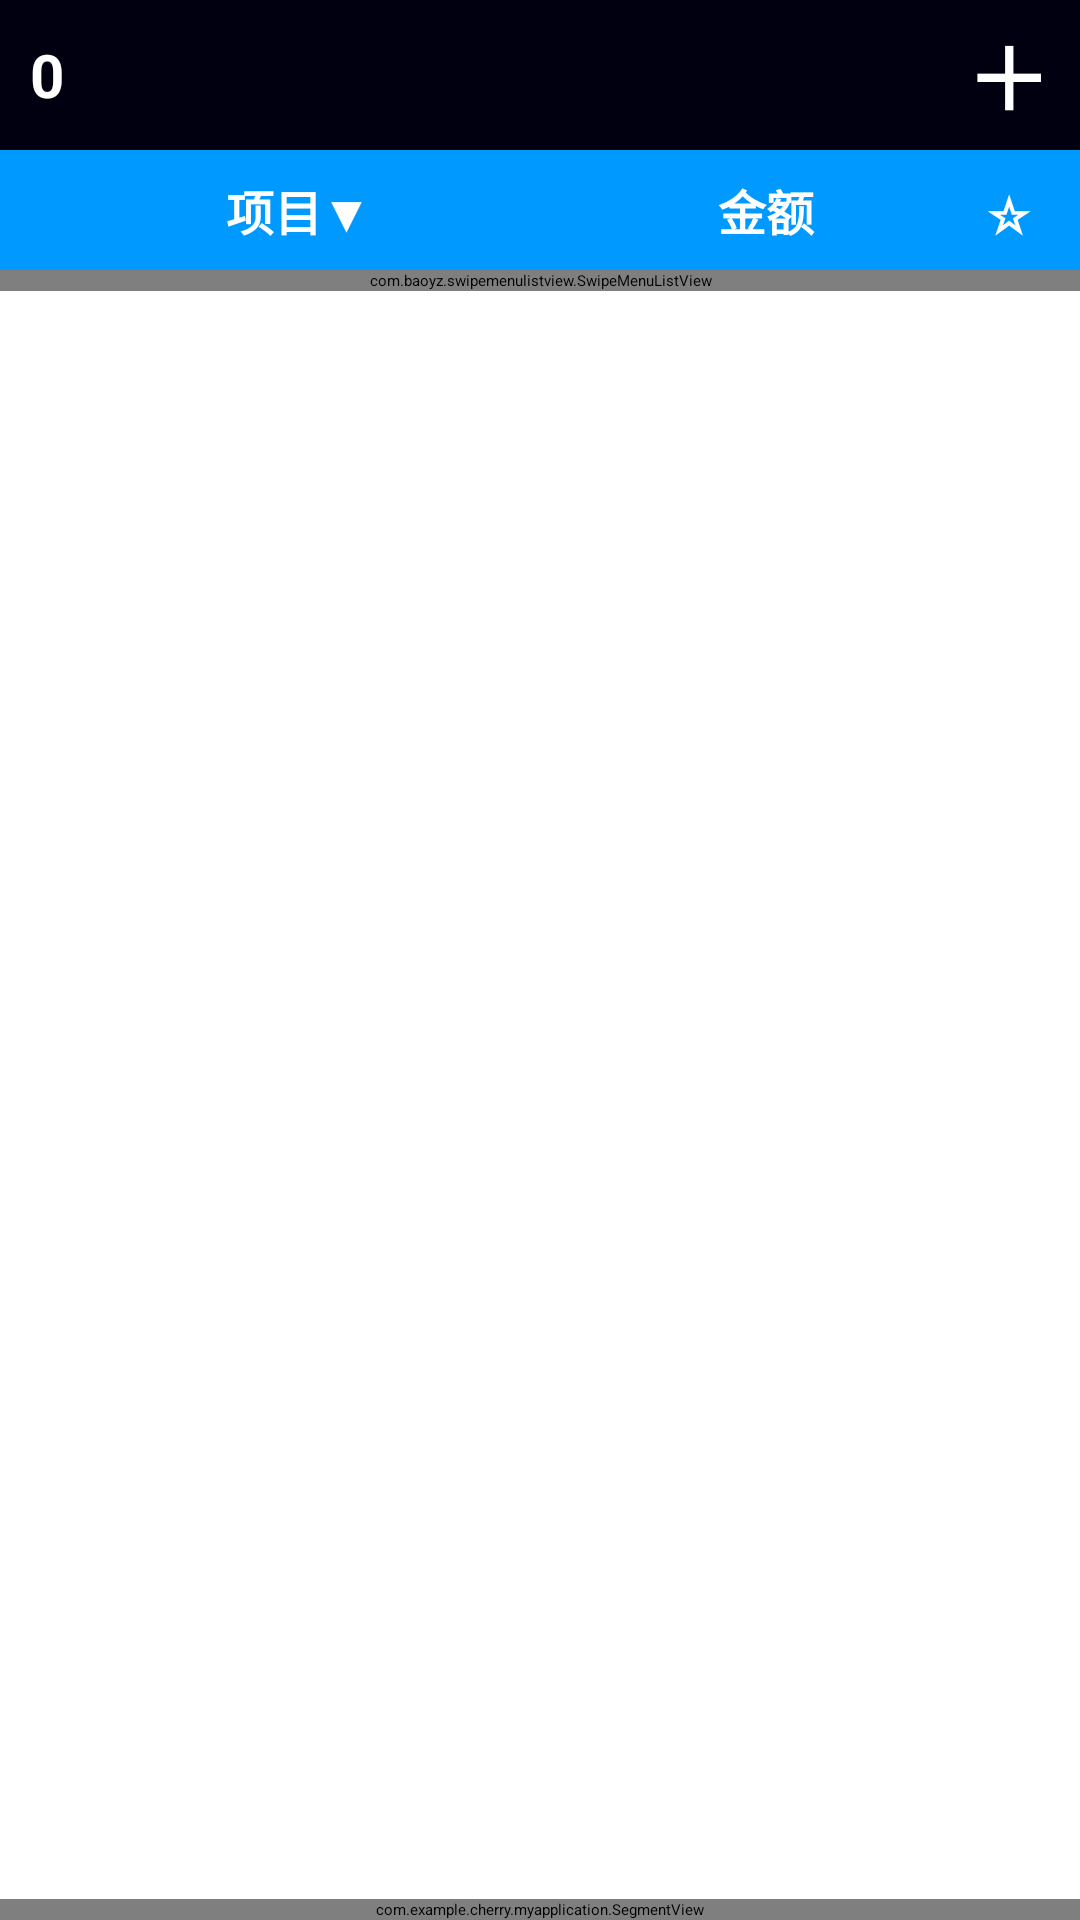

The Android layout XML behind this screen, and the referenced resources:
<!-- AndroidManifest.xml: application theme AppTheme -->
<!-- res/layout/activity_main.xml -->
<?xml version="1.0" encoding="utf-8"?>
<RelativeLayout xmlns:android="http://schemas.android.com/apk/res/android"
    android:layout_width="match_parent"
    android:layout_height="match_parent">
    
    <RelativeLayout
        android:id="@+id/header"
        android:layout_width="match_parent"
        android:layout_height="wrap_content"
        android:layout_alignParentTop="true"
        android:gravity="center">

        <LinearLayout
            android:id="@+id/layout_top"
            android:layout_width="match_parent"
            android:layout_height="wrap_content"
            android:background="#000010"
            android:orientation="horizontal">

            <TextView
            android:id="@+id/totalMoney"
            android:layout_width="wrap_content"
            android:layout_height="match_parent"
            android:paddingLeft="10dp"
            android:layout_weight="10"
            android:text="0"
            android:textColor="#FFFFFF"
            android:textSize="20dp"
            android:textStyle="bold"
                android:height="50dp"
            android:gravity="center|left" />
            <TextView
                android:id="@+id/newAdd"
                android:layout_width="wrap_content"
                android:layout_height="match_parent"
                android:text="＋"
                android:textColor="#FFFFFF"
                android:textSize="28dp"
                android:textStyle="bold"
                android:gravity="center|left"
                android:foregroundGravity="center_vertical"
                android:layout_marginRight="10dp" />
        </LinearLayout>
    </RelativeLayout>
    
    <RelativeLayout
        android:id="@+id/footer"
        android:layout_width="match_parent"
        android:layout_height="wrap_content"
        android:layout_alignParentBottom="true"
        android:gravity="center">
        <com.example.cherry.myapplication.SegmentView
            android:layout_width="160dp"
            android:layout_height="wrap_content"
            android:layout_gravity="center_horizontal"
            android:id="@+id/btn_seg"
            android:layout_alignParentLeft="true"
            android:layout_alignParentStart="true"
            android:layout_alignParentRight="true"
            android:layout_alignParentEnd="true" />
    </RelativeLayout>


    
    <RelativeLayout
        android:layout_width="fill_parent"
        android:layout_height="fill_parent"
        android:layout_above="@id/footer"
        android:layout_below="@id/header"
        android:gravity="top">

        <LinearLayout
            android:id="@+id/layout_header"
            android:layout_width="fill_parent"
            android:layout_height="wrap_content"
            android:background="#0099ff"
            android:orientation="horizontal">

            <TextView
                android:layout_width="30dp"
                android:layout_height="40dp"
                android:gravity="center_horizontal|center_vertical"
                android:text="序号"
                android:textColor="#FFFFFF"
                android:textStyle="bold"
                android:textSize="@dimen/table_header_size_dp"
                android:visibility="gone" />

            <TextView
                android:id="@+id/subject_btn"
                android:layout_width="199dp"
                android:layout_height="40dp"
                android:textColor="#FFFFFF"
                android:gravity="center_horizontal|center_vertical"
                android:text="项目▼"
                android:textStyle="bold"
                android:textSize="@dimen/table_header_size_dp"/>

            <TextView
                android:id="@+id/priceview"
                android:layout_width="113dp"
                android:layout_height="40dp"
                android:textColor="#FFFFFF"
                android:gravity="center_horizontal|center_vertical"
                android:text="金额"
                android:textStyle="bold"
                android:textSize="@dimen/table_header_size_dp"/>

            <TextView
                android:id="@+id/attention"
                android:layout_width="fill_parent"
                android:layout_height="40dp"
                android:textColor="#FFFFFF"
                android:gravity="center_horizontal|center_vertical"
                android:text="☆"
                android:textStyle="bold"
                android:textSize="@dimen/table_header_size_dp"/>
        </LinearLayout>

        <ScrollView
            android:id="@+id/listViewBox"
            android:layout_width="fill_parent"
            android:layout_height="wrap_content"
            android:layout_alignParentLeft="true"
            android:layout_below="@id/layout_header">

        </ScrollView>

        <com.baoyz.swipemenulistview.SwipeMenuListView
            android:id="@+id/listView"
            android:layout_width="match_parent"
            android:layout_height="wrap_content"
            android:layout_alignTop="@+id/listViewBox"
            android:layout_alignParentLeft="true"
            android:layout_alignParentStart="true" />
    </RelativeLayout>
</RelativeLayout>
<!-- resources referenced by this layout -->
<resources>
  <dimen name="table_header_size_dp">16dp</dimen>
  <style name="AppTheme" parent="Theme.Base.Light">
  
      </style>
</resources>
